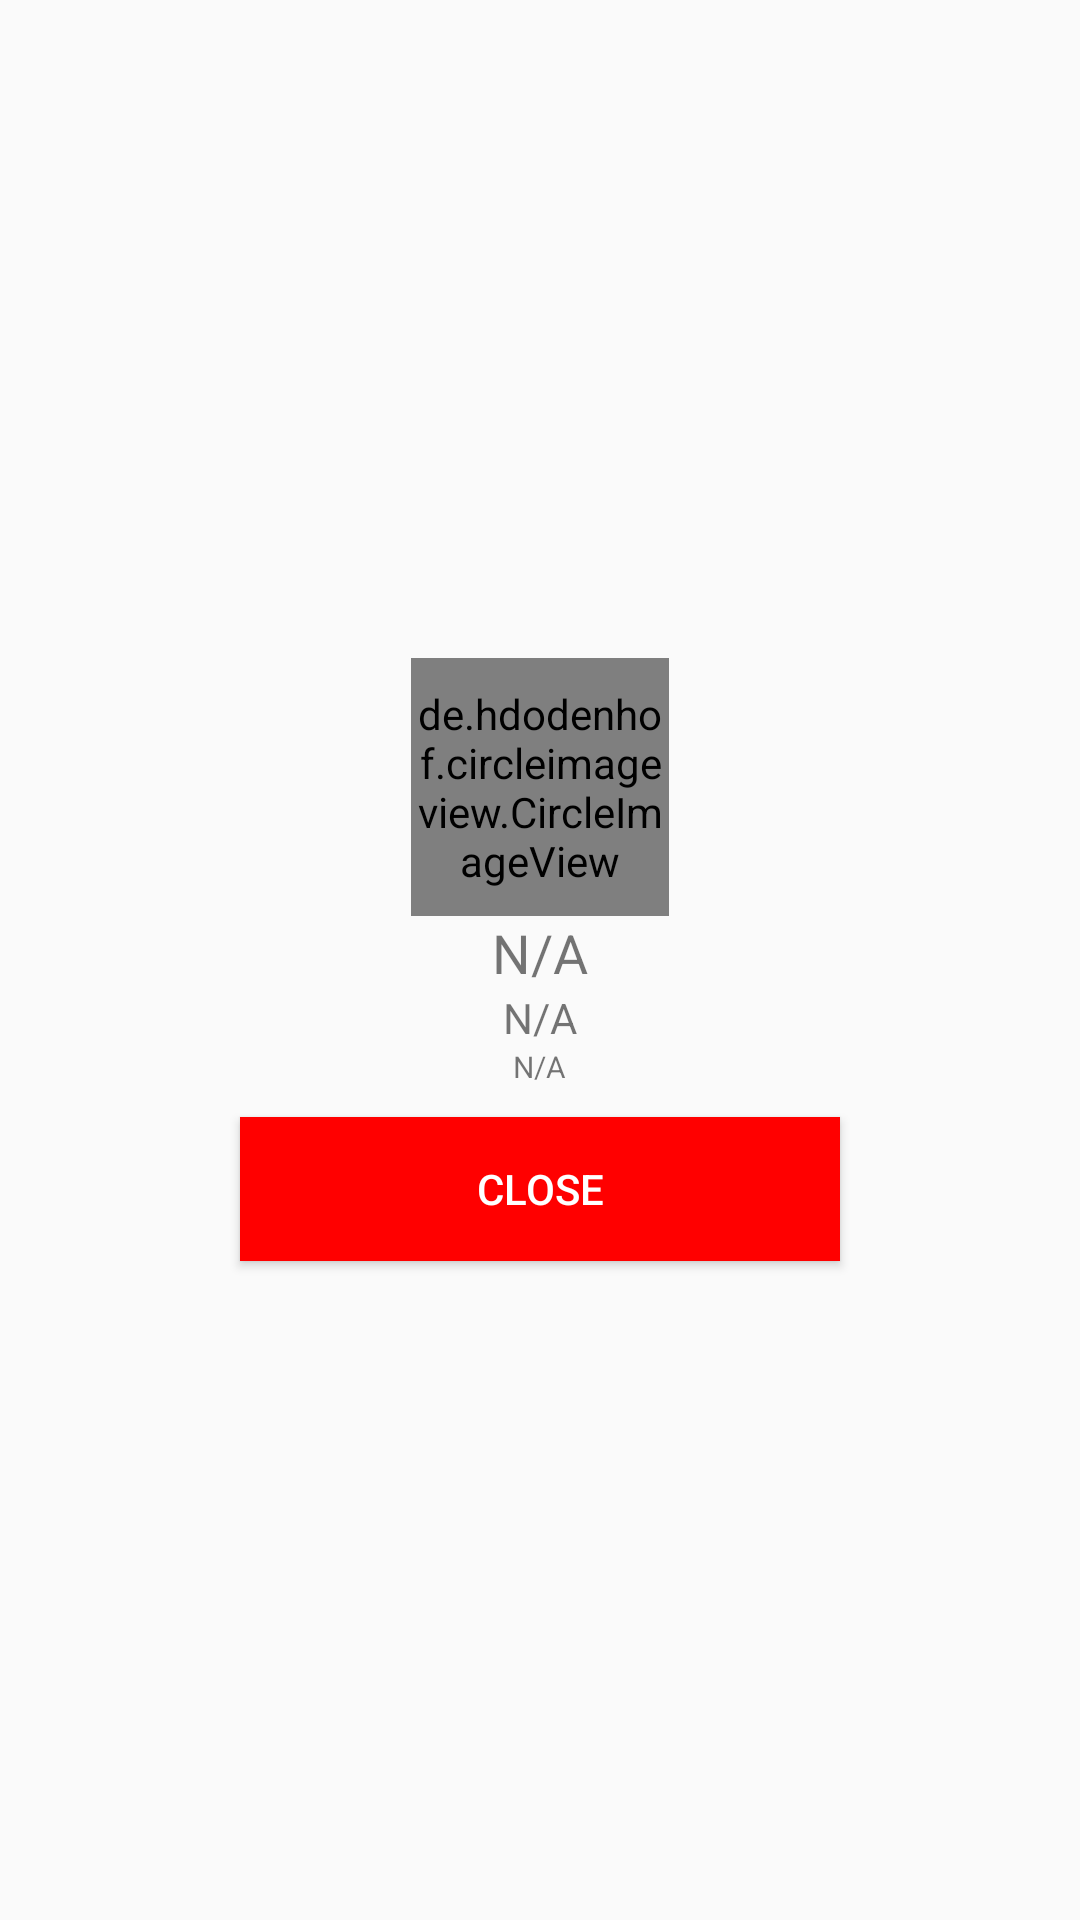

This screen was rendered from an Android layout file. Write that file and the resources it references.
<!-- AndroidManifest.xml: application theme AppTheme -->
<!-- res/layout/pop_layout.xml -->
<?xml version="1.0" encoding="utf-8"?>
<LinearLayout xmlns:android="http://schemas.android.com/apk/res/android"
    xmlns:app="http://schemas.android.com/apk/res-auto"
    android:layout_width="match_parent"
    android:layout_height="wrap_content"
    android:layout_gravity="center"
    android:gravity="center"
    android:orientation="vertical">

    <de.hdodenhof.circleimageview.CircleImageView
        android:id="@+id/iv_image"
        android:layout_width="86dp"
        android:layout_height="86dp"
        android:layout_gravity="center"
        android:layout_marginTop="10dp"
        app:civ_border_color="#FFFFFF"
        app:civ_border_width="1dp" />

    <TextView
        android:id="@+id/tvName"
        android:layout_width="wrap_content"
        android:layout_height="wrap_content"
        android:layout_gravity="center"
        android:text="N/A"
        android:textSize="18sp" />

    <TextView
        android:id="@+id/tvEmail"
        android:layout_width="wrap_content"
        android:layout_height="wrap_content"
        android:text="N/A"
        android:textSize="14sp" />

    <TextView
        android:id="@+id/tvId"
        android:layout_width="wrap_content"
        android:layout_height="wrap_content"
        android:text="N/A"
        android:textSize="10sp" />


    
    
    
    
    
    

    
    
    
    
    
    
    

    
    
    
    
    
    

    
    
    
    
    
    

    <Button
        android:id="@+id/btnOk"
        android:layout_width="200dp"
        android:layout_height="wrap_content"
        android:layout_margin="10dp"
        android:layout_marginBottom="10dp"
        android:background="@color/colorAccent"
        android:text="Close"
        android:textColor="@color/white" />

</LinearLayout>
<!-- resources referenced by this layout -->
<resources>
  <color name="colorAccent">#ff0000</color>
  <color name="white">#ffffff</color>
  <style name="AppTheme" parent="Theme.AppCompat.Light.DarkActionBar">
          
          <item name="colorPrimary">@color/colorPrimary</item>
          <item name="colorPrimaryDark">@color/colorPrimaryDark</item>
          <item name="colorAccent">@color/colorAccent</item>
  
          <item name="overlapAnchor">false</item>
          <item name="android:dropDownVerticalOffset">?attr/actionBarSize</item>
      </style>
  <color name="colorPrimary">#ff0000</color>
  <color name="colorPrimaryDark">#ff0000</color>
</resources>
